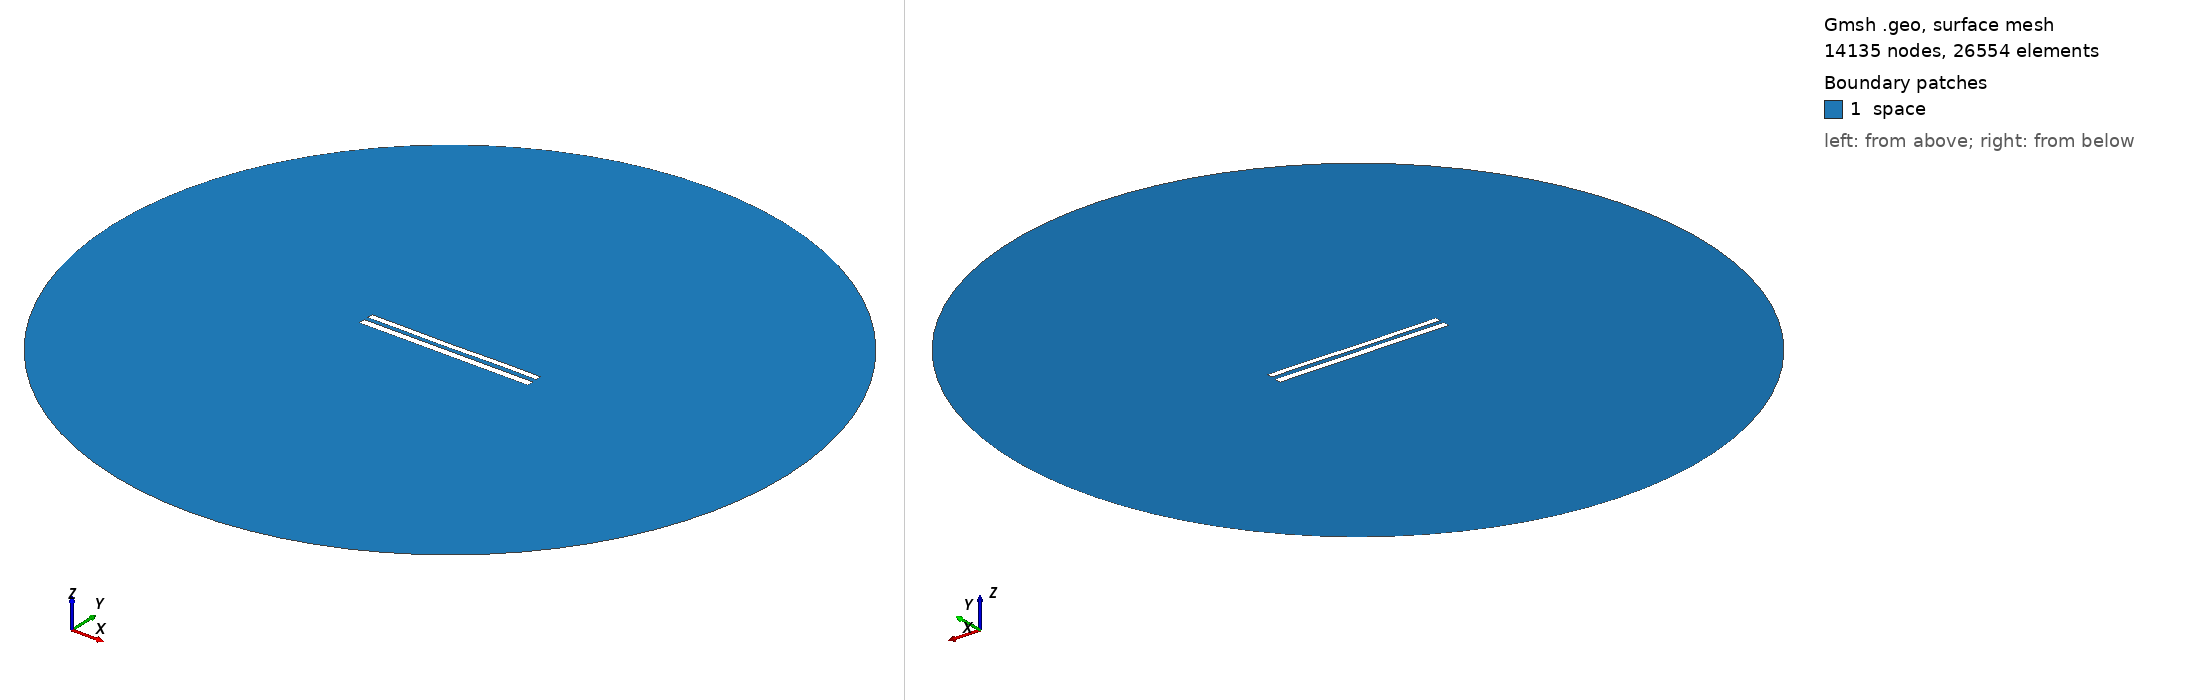

Gmsh geometry script, surface-meshed: 14135 nodes, 26554 surface elements. Boundary patches (legend numbers): 1 space. Left view from above one corner, right view from below the opposite corner. Legend entries are the model's physical surfaces. The drawing asked Gmsh for element sizes between 1% and 20% of the model's largest extent; the script's own settings can give other sizes.

=== 9284.geo (drawn) ===
//---------------------------------------
// Geometry kernel
//---------------------------------------

SetFactory("OpenCASCADE");



//---------------------------------------
// Parameters of the geometry
//---------------------------------------

// Overetch of the upper plate
overetch = 0.25;

// Distance between the plates
distance = 2.5;

// Discretization over the x axis (for the deformation)
nx = 50; 

// Length of the plate
L = 100 - overetch; 

// Number of modes
n = 4; 

// 1st mode coefficient
coeff(1) = 0.15;
beta(1) = 0.596864 * 3.1415926535 / L;

// 2nd mode coefficient
coeff(2) = -0.075;
beta(2) = 1.49418 * 3.1415926535 / L;

// 3rd mode coefficient
coeff(3) = -0.075;
beta(3) = 2.50025 * 3.1415926535 / L;

// 4th mode coefficient
coeff(4) = 0.07499999999999998;
beta(4) = 3.49999 * 3.1415926535 / L;



//---------------------------------------
// Upper plate (deformed rectangle)
//---------------------------------------

// Coordiantes of the upper plate
xmin = -50;
xmax = 50 - overetch;

// Height of the upper plate
yheight = 4 - 2 * overetch;

// Indexes of the points
UpperID[] = {};
LowerID[] = {};
LeftID[] = {};
RightID[] = {};

// Point index
p = 1;

// Horizontal edges
For i In {1:nx}
    x = xmin + (i-1)*(xmax - xmin)/(nx-1);

    y_bottom = distance / 2 + overetch;
    For j In {1:n}
        C = (Cosh(beta(j)*L) + Cos(beta(j)*L)) / (Sinh(beta(j)*L) + Sin(beta(j)*L));
        y_bottom  = y_bottom + coeff(j) * (Cosh(beta(j)*(x+50)) - Cos(beta(j)*(x+50)) - C * (Sinh(beta(j)*(x+50)) - Sin(beta(j)*(x+50))));
    EndFor

    y_top = y_bottom + yheight;

    Point(p) = {x, y_top, 0, 1.0};
    UpperID[i] = p;
    p = p + 1;

    Point(p) = {x, y_bottom, 0, 1.0};
    LowerID[i] = p;
    p = p + 1;
EndFor

// Create point lists
UpperPts[] = {}; LowerPts[] = {};
For i In {1:nx}
  UpperPts[] += {UpperID[i]};
  LowerPts[] += {LowerID[i]};
EndFor

// Build splines
Spline(1) = {UpperPts[]};
Spline(2) = {LowerPts[]};
Line(3) = {LowerPts[nx-1], UpperPts[nx-1]};
Line(4) = {LowerPts[0], UpperPts[0]};

// Build the plane surface
Curve Loop(1) = {2, 3, -1, -4};
Plane Surface(1) = {1};



//---------------------------------------
// Lower plate (rectangle)
//---------------------------------------

// Vertices
Point(1001) = {-50, -1, 0, 1.0};
Point(1002) = { 50, -1, 0, 1.0};
Point(1003) = { 50,  -5, 0, 1.0};
Point(1004) = {-50,  -5, 0, 1.0};

// Edges
Line(5) = {1001, 1002};
Line(6) = {1002, 1003};
Line(7) = {1003, 1004};
Line(8) = {1004, 1001};

// Plane surface
Line Loop(2) = {5, 6, 7, 8};
Plane Surface(2) = {2}; 



//---------------------------------------
// Outer (fictious) boundary
//---------------------------------------

// Points
Point(1005) = {0, 0, 0};       // Center
Point(1006) = {200, 0, 0};     // Start point
Point(1007) = {0, 200, 0};     // 90 degrees
Point(1008) = {-200, 0, 0};    // 180 degrees
Point(1009) = {0, -200, 0};    // 270 degrees

// Circle arcs (each needs start, center, end)
Circle(9) = {1006, 1005, 1007};
Circle(10) = {1007, 1005, 1008};
Circle(11) = {1008, 1005, 1009};
Circle(12) = {1009, 1005, 1006};

// Plane surface for the entire domain
Curve Loop(3) = {9, 10, 11, 12};
Surface(3) = {3};

// Subtract the plates from the whole domain to obtain the actual domain where we want to solve the equations
BooleanDifference{ Surface{3}; Delete; }{ Surface{1}; Surface{2}; Delete; }




//---------------------------------------
// Transfinite Lines/Curves
//---------------------------------------

// Set the number of points on the boundaries
r = 7;

// Plates
Transfinite Curve {1, 2} = 50*r Using Progression 1;
Transfinite Curve {3, 4} = 2*r Using Progression 1;
Transfinite Line {5, 7} = 50*r Using Progression 1;
Transfinite Line {6, 8} = 2*r Using Progression 1;

// Outer boundary
Transfinite Line {9, 10, 11, 12} = 20 Using Progression 1;



//---------------------------------------
// Physical groups
//---------------------------------------                

// Physical curves (boundaries)
Physical Line("force_segment", 10) = {2};
Physical Line("upper_plate", 11) = {1, 3, 4};
Physical Line("lower_plate", 12) = {5, 6, 7, 8};
Physical Line("boundary", 20) = {9, 10, 11, 12};

// Physical Surfaces
Physical Surface("space", 30) = {3};



//---------------------------------------
// 6. Generate the Mesh
//---------------------------------------

// 2D mesh generation
Mesh 2;
